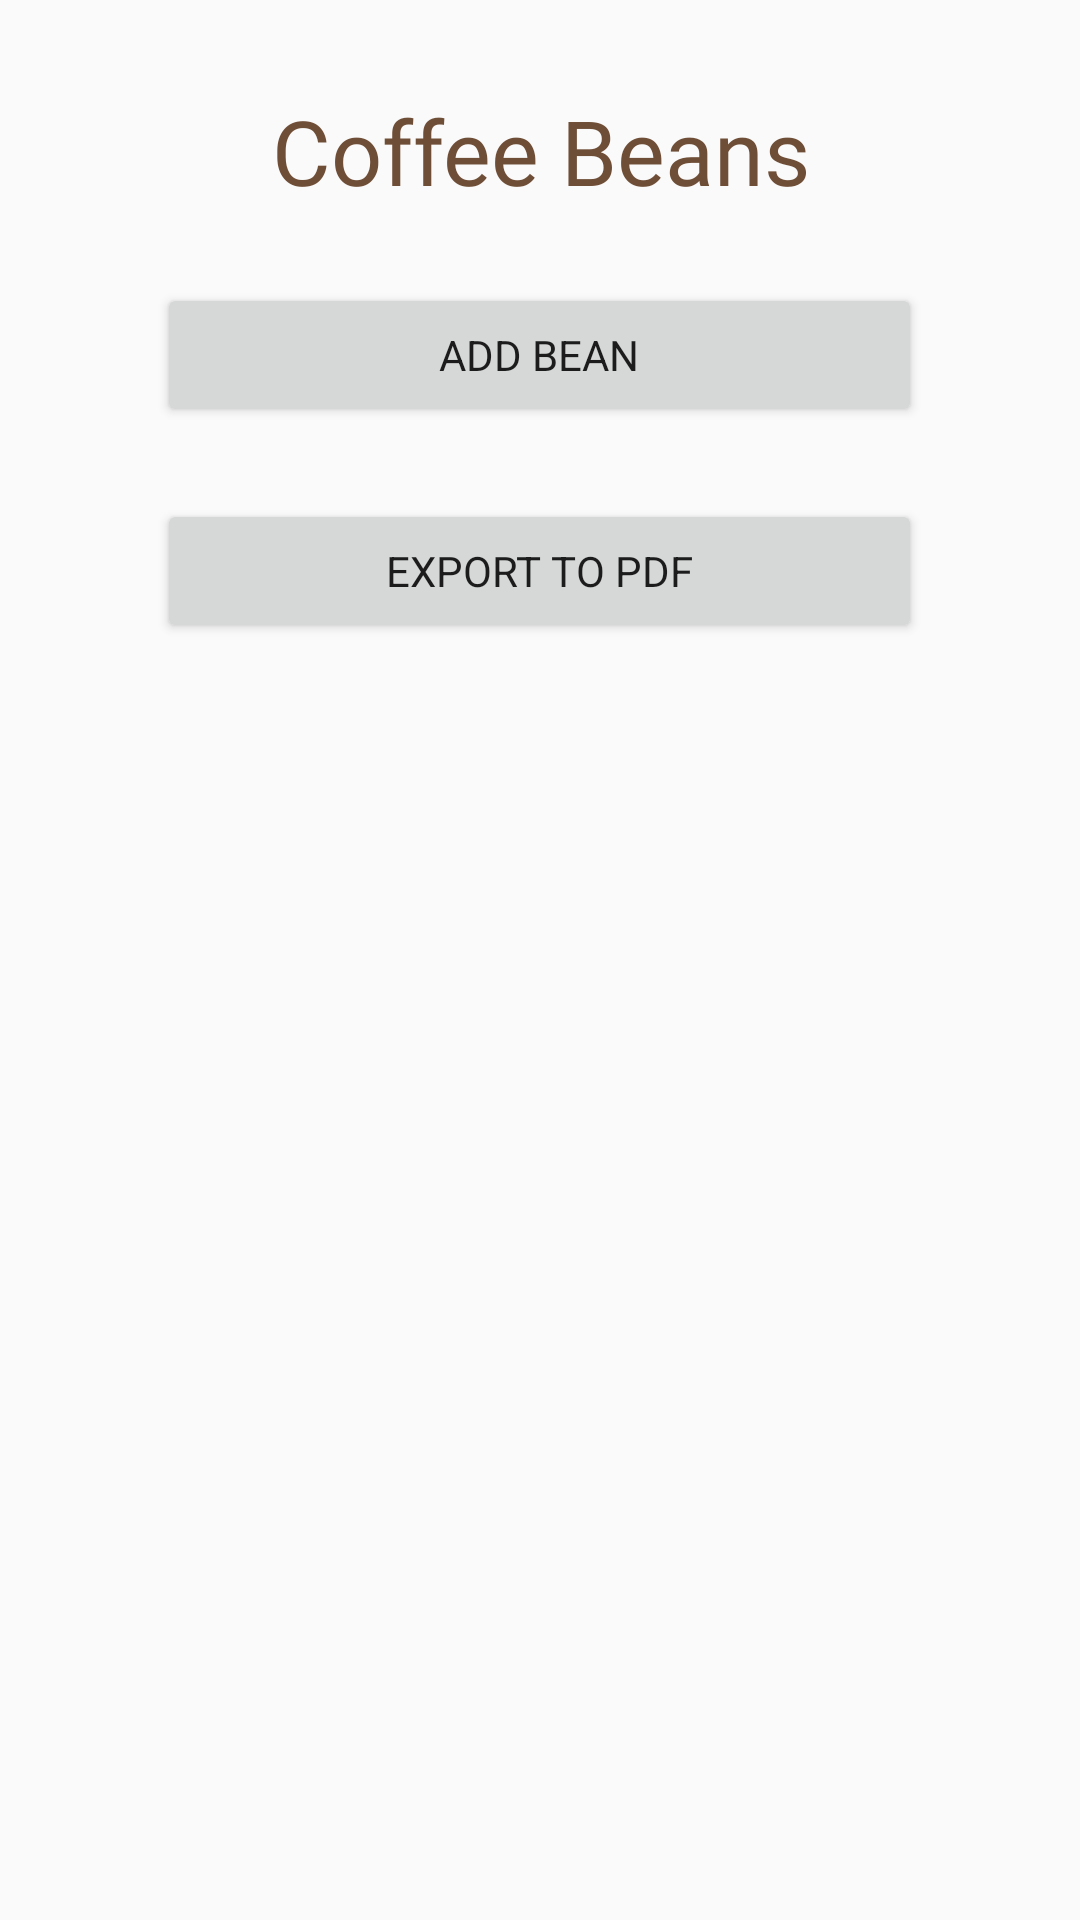

Reconstruct the res/layout file that produces this screen, plus the resources it refers to.
<!-- AndroidManifest.xml: application theme Theme.AppCompat.DayNight -->
<!-- res/layout/fragment_coffee_bean_list.xml -->
<?xml version="1.0" encoding="utf-8"?>
<layout xmlns:android="http://schemas.android.com/apk/res/android"
    xmlns:tools="http://schemas.android.com/tools"
    xmlns:app="http://schemas.android.com/apk/res-auto">

    <ScrollView
        android:layout_width="match_parent"
        android:layout_height="match_parent"
        tools:context=".ui.fragment.CoffeeBeanListFragment">

        <LinearLayout
            android:layout_width="match_parent"
            android:layout_height="wrap_content"
            android:orientation="vertical">

            <TextView
                style="@style/title"
                android:layout_width="match_parent"
                android:layout_height="wrap_content"
                android:text="@string/coffee_beans"
                android:layout_marginTop="30dp"
                android:textAlignment="center"/>

            <androidx.recyclerview.widget.RecyclerView
                android:id="@+id/coffee_bean_list"
                android:layout_width="match_parent"
                android:layout_height="wrap_content"
                app:layoutManager="androidx.recyclerview.widget.LinearLayoutManager">
            </androidx.recyclerview.widget.RecyclerView>

            <Button
                android:id="@+id/button_add_coffee_bean"
                style="@style/button"
                android:layout_height="wrap_content"
                android:onClick="startCoffeeBeanAddView"
                android:text="@string/add_bean" />

            <Button
                android:id="@+id/button_export_coffee_bean_list"
                style="@style/button"
                android:layout_height="wrap_content"
                android:text="@string/export_to_pdf" />

        </LinearLayout>

    </ScrollView>

</layout>
<!-- resources referenced by this layout -->
<resources>
  <string name="add_bean">Add Bean</string>
  <string name="coffee_beans">Coffee Beans</string>
  <string name="export_to_pdf">Export to PDF</string>
  <style name="button" parent="TextAppearance.AppCompat">
          <item name="android:layout_width">255dp</item>
          <item name="android:layout_gravity">center</item>
          <item name="android:layout_marginTop">24dp</item>
      </style>
  <style name="title" parent="TextAppearance.AppCompat">
          <item name="android:fontFamily">@font/roboto_black</item>
          <item name="android:textColor">@color/color_coffee</item>
          <item name="android:textSize">30sp</item>
      </style>
  <color name="color_coffee">#6f4e37</color>
</resources>
